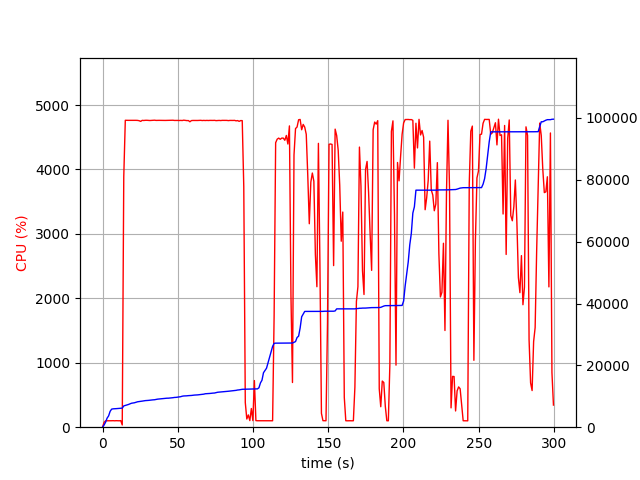

The data file committed next to this chart (first rows):
elapsed_time, nproc, cpu, mem_real, mem_virtual
3.361701965332031e-05, 1, 0.0, 6.27, 3186
1.006, 1, 74.5, 698.4, 1795
2.014, 1, 99.3, 1610, 2747
3.021, 1, 99.3, 2924, 4099
4.029, 1, 100.2, 3650, 5933
5.036, 1, 100.2, 5126, 7725
6.043, 1, 100.3, 5840, 7853
7.051, 1, 101.2, 5938, 7853
8.057, 1, 99.3, 5954, 7853
9.065, 1, 101.2, 5998, 8013
10.07, 1, 100.3, 6038, 8013
11.08, 1, 99.3, 6114, 8025
12.09, 1, 102.2, 6122, 8025
13.1, 2, 34.7, 6168, 8070
14.11, 1, 3888, 6880, 12108
15.13, 1, 4764, 7033, 12244
16.15, 1, 4763, 7212, 12469
17.17, 1, 4763, 7339, 12570
18.19, 1, 4763, 7534, 12792
19.21, 1, 4764, 7744, 13034
20.23, 1, 4762, 7816, 13112
21.25, 1, 4764, 7909, 13202
22.28, 1, 4763, 8055, 13403
23.3, 1, 4762, 8222, 13553
24.32, 1, 4757, 8290, 13605
25.34, 1, 4746, 8381, 13727
26.36, 1, 4763, 8436, 13777
27.39, 1, 4761, 8532, 13869
28.41, 1, 4763, 8596, 13953
29.43, 1, 4764, 8624, 13999
30.46, 1, 4762, 8672, 14049
31.48, 1, 4760, 8733, 14116
32.51, 1, 4762, 8777, 14166
33.53, 1, 4762, 8844, 14222
34.56, 1, 4765, 8878, 14250
35.58, 1, 4762, 8991, 14355
36.6, 1, 4763, 9074, 14467
37.62, 1, 4763, 9124, 14532
38.64, 1, 4762, 9190, 14620
39.66, 1, 4760, 9224, 14640
40.68, 1, 4762, 9258, 14668
41.71, 1, 4762, 9302, 14714
42.73, 1, 4762, 9376, 14803
43.75, 1, 4761, 9384, 14803
44.77, 1, 4762, 9432, 14833
45.79, 1, 4762, 9492, 14916
46.81, 1, 4765, 9542, 14950
47.83, 1, 4761, 9624, 15015
48.86, 1, 4762, 9646, 15035
49.88, 1, 4762, 9716, 15137
50.91, 1, 4760, 9812, 15253
51.93, 1, 4762, 9866, 15323
52.95, 1, 4760, 10024, 15519
53.98, 1, 4766, 10102, 15585
55, 1, 4762, 10122, 15593
56.03, 1, 4759, 10150, 15617
57.05, 1, 4759, 10206, 15683
58.08, 1, 4741, 10222, 15683
59.1, 1, 4759, 10268, 15739
60.12, 1, 4761, 10340, 15795
... 236 more rows
